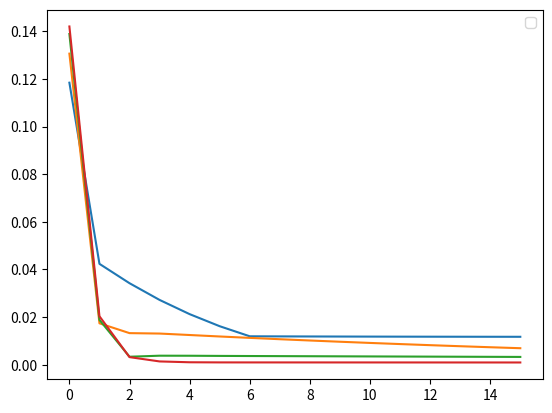

Here is the Python script that generated this plot:
'''
Title: 1D simple multigrid solver for education
[redacted]
Email: [email redacted]
'''

import numpy as np
import matplotlib.pyplot as plt

# equation we are solving: -u''+u=f
# (-1/h^2)u_{i+1} + (2/h^2+1)u_{i} + (-1/h^2)u_{i-1} = f_{i}
def discretization(N):

    h = 1./N

    x = -1/(h**2)
    y =  (2/h**2 + 1)
    z = -1/(h**2)

    x = x*np.ones(N-2)
    y = y*np.ones(N-1)
    z = z*np.ones(N-2)

    A = np.diag(x, -1) + np.diag(y) + np.diag(z, 1)

    return A

def exact_solution(x):
    y = np.sin(2*np.pi*x)
    return y

def func(x):
    y = np.sin(2*np.pi*x)*(4*np.pi**2+1)
    return y

def init_func(x):
    y = np.sin(8*np.pi*x)*(4*np.pi**2+1)
    return y

def iterate_solve_GaussSeidel(A, f, N, u_true, max_iter=100):
    h=1./N
    iteration = max_iter
    
    L = np.tril(A, -1)
    U = np.triu(A, 1)
    
    D = np.diag(np.diag(A))
    R = np.linalg.inv(D+L).dot(-U)

    v_init = [init_func((i+1)*h) for i in range(N-1)]
    v_init = np.expand_dims(v_init, 1)
    v_prev = v_init
    error = []
    for i in range(iteration):

        v_curr = R.dot(v_prev) + np.linalg.inv(D+L).dot(f)
        v_prev = v_curr
        error.append(np.linalg.norm(v_curr-u_true, np.inf))

    return v_curr, error

def iterate_solve_Jacobian(A, f, N, max_iter=100):

    iteration = max_iter
    

    L = np.tril(A, -1)
    U = np.triu(A, 1)
    
    D = np.diag(np.diag(A))
    R = np.linalg.inv(D).dot(-L-U)

    v_init = [init_func((i+1)*h) for i in range(N-1)]
    v_init = np.expand_dims(v_init, 1)
    v_prev = v_init

    for i in range(iteration):

        v_curr = R.dot(v_prev) + np.linalg.inv(D).dot(f)
        v_prev = v_curr

    return v_curr

# return result of Au=f 
def V_cycle_at_h(A_h, f_h, N_h):

    if N_h == 2:
    
        return (1./A_h).dot(f_h) # not use inverse


    # iterpolation: from coarse to fine, (n-1, n/2-1)
    interpolate_h = np.zeros((N_h-1, N_h//2-1))
    for i in range(0, N_h//2-1):
        start = 2*i
        interpolate_h[start, i] = 1./2
        interpolate_h[start+1, i] = 1
        interpolate_h[start+2, i] = 1./2
    
    # restriction operator
    restriction_h = interpolate_h.transpose()/4.

    L = np.tril(A_h, -1)
    U = np.triu(A_h, 1)
    
    D = np.diag(np.diag(A_h))
    R = np.linalg.inv(D).dot(-L-U)

    v_init = [0 for i in range(N_h-1)]
    v_init = np.expand_dims(v_init, 1)
    v_h = R.dot(v_init) + np.linalg.inv(D).dot(f_h)
    r_h = f_h - A_h.dot(v_h)

    r_2h = restriction_h.dot(r_h)
    A_2h = restriction_h.dot(A_h.dot(interpolate_h))

    e_2h = V_cycle_at_h(A_2h, r_2h, N_h//2)
    e_h = interpolate_h.dot(e_2h)
    v_h += e_h

    return v_h

def iterate_solve_multigrid(A, f, N, u_true, max_iter=16):
    
    # hyperparameters
    iter_pre = 1
    iter_post = 1
    h=1./N

    A_h = A

    # # iterpolation: from coarse to fine, (n-1, n/2-1)
    interpolate_h = np.zeros((N-1, N//2-1))
    for i in range(0, N//2-1):
        start = 2*i
        interpolate_h[start, i] = 1./2
        interpolate_h[start+1, i] = 1
        interpolate_h[start+2, i] = 1./2
    
    # restriction operator
    restriction_h = interpolate_h.transpose()/4.

    #initilize 
    L = np.tril(A_h, -1)
    U = np.triu(A_h, 1)
    
    D = np.diag(np.diag(A_h))
    R = np.linalg.inv(D).dot(-L-U)

    v_init = [0 for i in range(N-1)]
    v_init = np.expand_dims(v_init, 1)
    v_prev = v_init
    error = []
    for iter in range(max_iter):

        # pre-iteration
        for i in range(iter_pre):
            
            v_curr = R.dot(v_prev) + np.linalg.inv(D).dot(f)
            v_prev = v_curr

        r_h = f - A_h.dot(v_curr)
        r_2h = restriction_h.dot(r_h)
        A_2h = restriction_h.dot(A_h.dot(interpolate_h))

        e_2h = V_cycle_at_h(A_2h, r_2h, N//2)
        # e_2h = np.linalg.inv(A_2h).dot(r_2h)
        e_h = interpolate_h.dot(e_2h)
        v_curr = v_curr + e_h
        v_prev = v_curr

        # post-iteration
        for i in range(iter_post):
            
            v_curr = R.dot(v_prev) + np.linalg.inv(D).dot(f)
            v_prev = v_curr

        error.append(np.linalg.norm(v_curr[:, 0]-u_true, np.inf))

    return v_curr, error

def direct_solve(A, f):

    return np.linalg.inv(A).dot(f)

def demo():
    

    for n in range(4):
        N = 2**(n+4)
    # N = 64
        h = 1./N
        
        A = discretization(N)

        f = np.array([func((i+1)*h) for i in range(N-1)])#boundary value 0
        f = np.expand_dims(f, 1)

        u_true = np.array([exact_solution((i+1)*h) for i in range(N-1)])

        # u = direct_solve(A, f)
        # u, e = iterate_solve_GaussSeidel(A, f, N, u_true)
        u, e = iterate_solve_multigrid(A, f, N, u_true)

        # plt.plot(f/(4*np.pi**2+1), label="exact solution")#u_true
        # plt.plot(u, label="approximate solution")
        plt.plot(e)
    plt.legend()
    plt.show()

if __name__ == '__main__':
    demo()